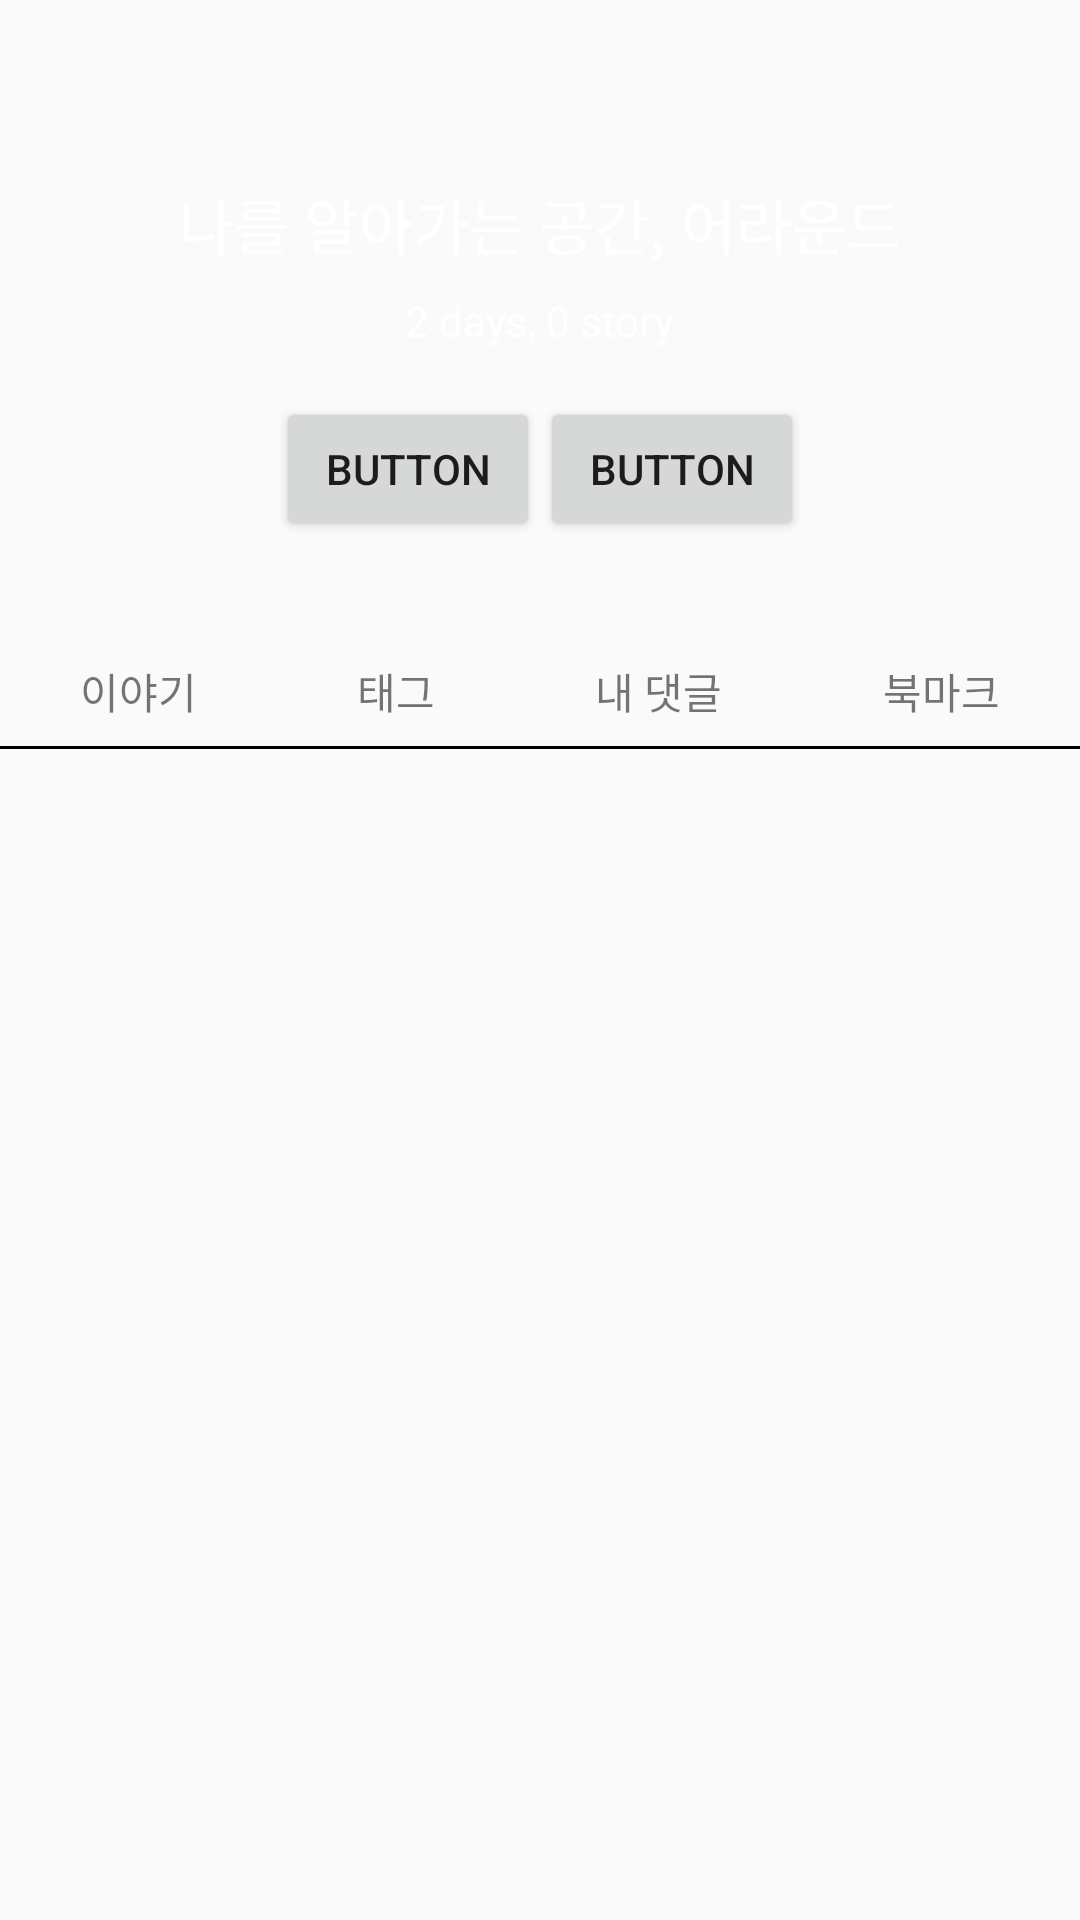

Write the Android layout XML for this screen, with the resource values it uses.
<!-- AndroidManifest.xml: application theme AppTheme -->
<!-- res/layout/activity_mypage.xml -->
<?xml version="1.0" encoding="utf-8"?>
<LinearLayout
    xmlns:android="http://schemas.android.com/apk/res/android"
    xmlns:app="http://schemas.android.com/apk/res-auto"
    xmlns:tools="http://schemas.android.com/tools"
    android:layout_width="match_parent"
    android:orientation="vertical"
    android:layout_height="match_parent">

    <ScrollView
        android:layout_width="match_parent"
        android:layout_height="match_parent">

        <LinearLayout
            android:layout_width="match_parent"
            android:layout_height="wrap_content"
            android:orientation="vertical" >

            <LinearLayout
                android:layout_width="match_parent"
                android:layout_height="212dp"
                android:background="@drawable/mypage_main1"
                android:orientation="vertical">

                <TextView
                    android:id="@+id/textView2"
                    android:layout_width="wrap_content"
                    android:layout_height="wrap_content"
                    android:layout_gravity="center"
                    android:layout_marginTop="60dp"
                    android:textColor="#FFFFFF"
                    android:text="나를 알아가는 공간, 어라운드"
                    android:textSize="20dp" />

                <TextView
                    android:id="@+id/textView3"
                    android:layout_width="wrap_content"
                    android:layout_height="wrap_content"
                    android:layout_gravity="center"
                    android:layout_marginTop="8dp"
                    android:textColor="#FFFFFF"
                    android:text="2 days, 0 story" />

                <LinearLayout
                    android:layout_marginTop="16dp"
                    android:layout_width="wrap_content"
                    android:layout_height="wrap_content"
                    android:layout_gravity="center"
                    android:orientation="horizontal">

                    <Button
                        android:id="@+id/button"
                        android:layout_width="wrap_content"
                        android:layout_height="wrap_content"
                        android:layout_weight="1"
                        android:text="Button" />

                    <Button
                        android:id="@+id/button2"
                        android:layout_width="wrap_content"
                        android:layout_height="wrap_content"
                        android:layout_weight="1"
                        android:text="Button" />
                </LinearLayout>
            </LinearLayout>

            <LinearLayout
                android:layout_marginTop="8dp"
                android:layout_width="match_parent"
                android:layout_height="match_parent"
                android:orientation="vertical">

                <LinearLayout
                    android:layout_width="match_parent"
                    android:layout_height="match_parent"
                    android:orientation="horizontal">

                    <TextView
                        android:id="@+id/btn_story"
                        android:layout_width="wrap_content"
                        android:layout_height="wrap_content"
                        android:layout_weight="1"
                        android:gravity="center"
                        android:text="이야기" />

                    <TextView
                        android:id="@+id/btn_tag"
                        android:layout_width="wrap_content"
                        android:layout_height="wrap_content"
                        android:layout_weight="1"
                        android:gravity="center"
                        android:text="태그" />

                    <TextView
                        android:id="@+id/btn_review"
                        android:layout_width="wrap_content"
                        android:layout_height="wrap_content"
                        android:layout_weight="1"
                        android:gravity="center"
                        android:text="내 댓글" />

                    <TextView
                        android:id="@+id/btn_bookmark"
                        android:layout_width="wrap_content"
                        android:layout_height="wrap_content"
                        android:layout_weight="1"
                        android:gravity="center"
                        android:text="북마크" />

                </LinearLayout>

                <View
                    android:id="@+id/view6"
                    android:layout_width="match_parent"
                    android:layout_height="1dp"
                    android:layout_marginBottom="130dp"
                    android:background="#000000"
                    android:layout_marginTop="8dp" />

                <View
                    android:id="@+id/view5"
                    android:layout_width="wrap_content"
                    android:layout_height="wrap_content"
                    android:layout_weight="1" />
            </LinearLayout>

        </LinearLayout>

    </ScrollView>

</LinearLayout>
<!-- resources referenced by this layout -->
<resources>
  <style name="AppTheme" parent="Theme.AppCompat.Light.DarkActionBar">
          
          <item name="colorPrimary">@color/colorPrimary</item>
          <item name="colorPrimaryDark">@color/colorPrimaryDark</item>
          <item name="colorAccent">@color/colorAccent</item>
      </style>
  <!-- not gathered from this repository: default colours our renderer supplied (Android Studio template values) -->
  <color name="colorPrimary">#FF6200EE</color>
  <color name="colorPrimaryDark">#FF3700B3</color>
  <color name="colorAccent">#FF03DAC5</color>
</resources>
